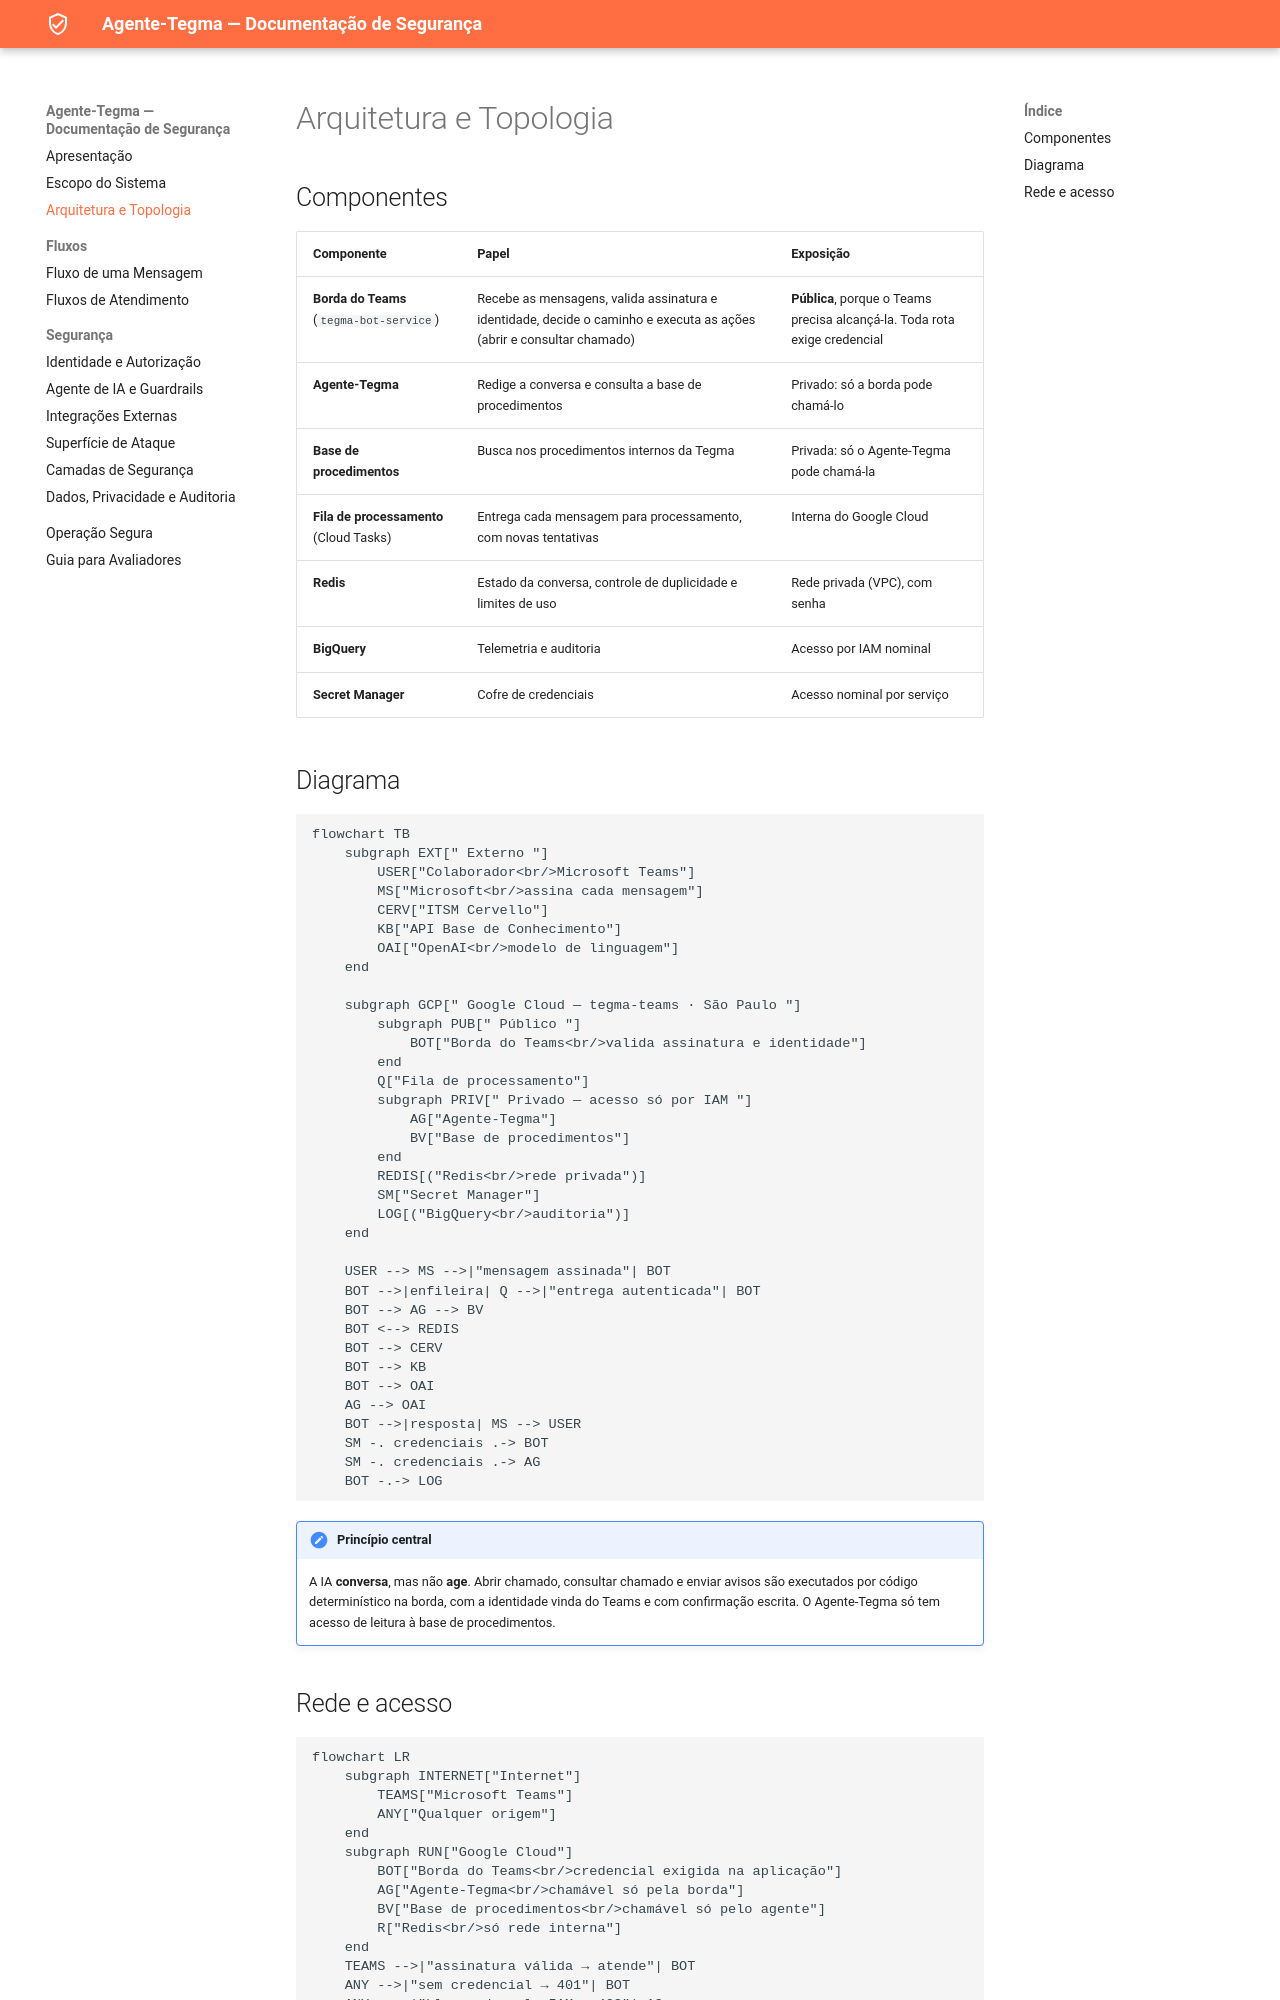

repository: Elias-dev10/agente-tegma-docs · page: arquitetura/index.html · generator: mkdocs

# Arquitetura e Topologia

## Componentes

| Componente | Papel | Exposição |
|---|---|---|
| **Borda do Teams** (`tegma-bot-service`) | Recebe as mensagens, valida assinatura e identidade, decide o caminho e executa as ações (abrir e consultar chamado) | **Pública**, porque o Teams precisa alcançá-la. Toda rota exige credencial |
| **Agente-Tegma** | Redige a conversa e consulta a base de procedimentos | Privado: só a borda pode chamá-lo |
| **Base de procedimentos** | Busca nos procedimentos internos da Tegma | Privada: só o Agente-Tegma pode chamá-la |
| **Fila de processamento** (Cloud Tasks) | Entrega cada mensagem para processamento, com novas tentativas | Interna do Google Cloud |
| **Redis** | Estado da conversa, controle de duplicidade e limites de uso | Rede privada (VPC), com senha |
| **BigQuery** | Telemetria e auditoria | Acesso por IAM nominal |
| **Secret Manager** | Cofre de credenciais | Acesso nominal por serviço |

## Diagrama

```mermaid
flowchart TB
    subgraph EXT[" Externo "]
        USER["Colaborador<br/>Microsoft Teams"]
        MS["Microsoft<br/>assina cada mensagem"]
        CERV["ITSM Cervello"]
        KB["API Base de Conhecimento"]
        OAI["OpenAI<br/>modelo de linguagem"]
    end

    subgraph GCP[" Google Cloud — tegma-teams · São Paulo "]
        subgraph PUB[" Público "]
            BOT["Borda do Teams<br/>valida assinatura e identidade"]
        end
        Q["Fila de processamento"]
        subgraph PRIV[" Privado — acesso só por IAM "]
            AG["Agente-Tegma"]
            BV["Base de procedimentos"]
        end
        REDIS[("Redis<br/>rede privada")]
        SM["Secret Manager"]
        LOG[("BigQuery<br/>auditoria")]
    end

    USER --> MS -->|"mensagem assinada"| BOT
    BOT -->|enfileira| Q -->|"entrega autenticada"| BOT
    BOT --> AG --> BV
    BOT <--> REDIS
    BOT --> CERV
    BOT --> KB
    BOT --> OAI
    AG --> OAI
    BOT -->|resposta| MS --> USER
    SM -. credenciais .-> BOT
    SM -. credenciais .-> AG
    BOT -.-> LOG
```

!!! note "Princípio central"
    A IA **conversa**, mas não **age**. Abrir chamado, consultar chamado e enviar avisos são
    executados por código determinístico na borda, com a identidade vinda do Teams e com
    confirmação escrita. O Agente-Tegma só tem acesso de leitura à base de procedimentos.
